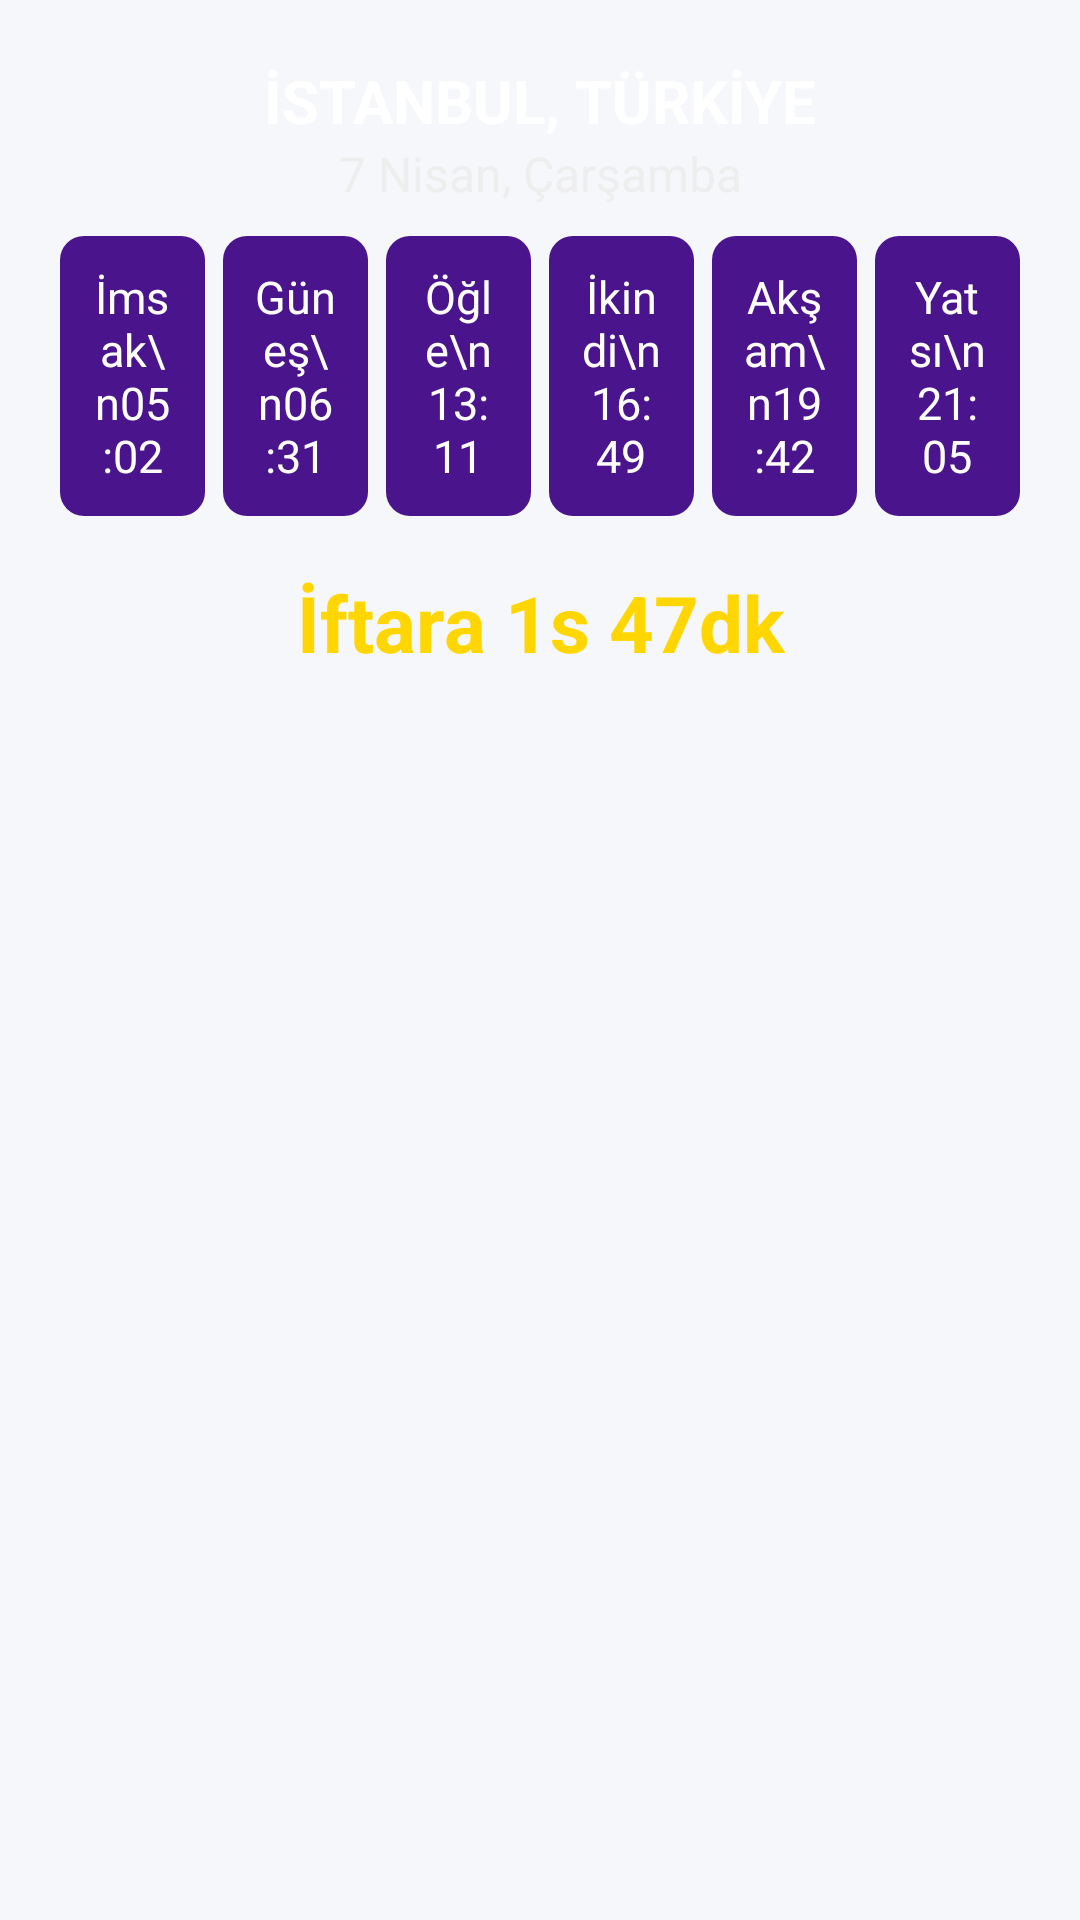

Here is an Android app screen rendered from its layout file. Give the layout XML and the strings, colors and styles it references.
<!-- AndroidManifest.xml: application theme AppTheme -->
<!-- res/layout/widget_imsak.xml -->
<?xml version="1.0" encoding="utf-8"?>
<LinearLayout xmlns:android="http://schemas.android.com/apk/res/android"
    android:orientation="vertical"
    android:background="@drawable/widget_card_bg"
    android:padding="20dp"
    android:layout_width="match_parent"
    android:layout_height="match_parent">

    <TextView
        android:id="@+id/widget_city"
        android:text="İSTANBUL, TÜRKİYE"
        android:textColor="#FFF"
        android:textSize="20sp"
        android:textStyle="bold"
        android:gravity="center"
        android:layout_width="match_parent"
        android:layout_height="wrap_content" />

    <TextView
        android:id="@+id/widget_date"
        android:text="7 Nisan, Çarşamba"
        android:textColor="#EEE"
        android:textSize="16sp"
        android:gravity="center"
        android:layout_width="match_parent"
        android:layout_height="wrap_content"
        android:layout_marginBottom="10dp" />

    <LinearLayout
        android:orientation="horizontal"
        android:gravity="center"
        android:layout_width="match_parent"
        android:layout_height="wrap_content">
        <TextView
            android:id="@+id/widget_imsak"
            android:text="İmsak\n05:02"
            android:textColor="#FFF"
            android:background="@drawable/widget_vakit_box"
            android:padding="10dp"
            android:textSize="15sp"
            android:gravity="center"
            android:layout_marginEnd="6dp"
            android:layout_width="0dp"
            android:layout_height="wrap_content"
            android:layout_weight="1"/>
        <TextView
            android:id="@+id/widget_gunes"
            android:text="Güneş\n06:31"
            android:textColor="#FFF"
            android:background="@drawable/widget_vakit_box"
            android:padding="10dp"
            android:textSize="15sp"
            android:gravity="center"
            android:layout_marginEnd="6dp"
            android:layout_width="0dp"
            android:layout_height="wrap_content"
            android:layout_weight="1"/>
        <TextView
            android:id="@+id/widget_ogle"
            android:text="Öğle\n13:11"
            android:textColor="#FFF"
            android:background="@drawable/widget_vakit_box"
            android:padding="10dp"
            android:textSize="15sp"
            android:gravity="center"
            android:layout_marginEnd="6dp"
            android:layout_width="0dp"
            android:layout_height="wrap_content"
            android:layout_weight="1"/>
        <TextView
            android:id="@+id/widget_ikindi"
            android:text="İkindi\n16:49"
            android:textColor="#FFF"
            android:background="@drawable/widget_vakit_box"
            android:padding="10dp"
            android:textSize="15sp"
            android:gravity="center"
            android:layout_marginEnd="6dp"
            android:layout_width="0dp"
            android:layout_height="wrap_content"
            android:layout_weight="1"/>
        <TextView
            android:id="@+id/widget_aksam"
            android:text="Akşam\n19:42"
            android:textColor="#FFF"
            android:background="@drawable/widget_vakit_box"
            android:padding="10dp"
            android:textSize="15sp"
            android:gravity="center"
            android:layout_marginEnd="6dp"
            android:layout_width="0dp"
            android:layout_height="wrap_content"
            android:layout_weight="1"/>
        <TextView
            android:id="@+id/widget_yatsi"
            android:text="Yatsı\n21:05"
            android:textColor="#FFF"
            android:background="@drawable/widget_vakit_box"
            android:padding="10dp"
            android:textSize="15sp"
            android:gravity="center"
            android:layout_width="0dp"
            android:layout_height="wrap_content"
            android:layout_weight="1"/>
    </LinearLayout>

    <TextView
        android:id="@+id/widget_kalan_sure"
        android:text="İftara 1s 47dk"
        android:textColor="#FFD600"
        android:textSize="26sp"
        android:textStyle="bold"
        android:gravity="center"
        android:layout_width="match_parent"
        android:layout_height="wrap_content"
        android:layout_marginTop="18dp"/>
</LinearLayout>
<!-- resources referenced by this layout -->
<resources>
  <!-- drawable widget_card_bg (drawable) -->
  <shape xmlns:android="http://schemas.android.com/apk/res/android"
      android:shape="rectangle">
      <solid android:color="#f5f7fa"/>
      <corners android:radius="18dp"/>
  </shape>
  <!-- drawable widget_vakit_box (drawable) -->
  <shape xmlns:android="http://schemas.android.com/apk/res/android"
      android:shape="rectangle">
      <solid android:color="#4A148C"/>
      <corners android:radius="8dp"/>
  </shape>
  <style name="AppTheme" parent="Theme.MaterialComponents.DayNight.NoActionBar">
          
          <item name="colorPrimary">@color/colorPrimary</item>
          <item name="colorPrimaryVariant">@color/colorPrimaryDark</item>
  
          
          <item name="colorSecondary">@color/colorAccent</item>
  
          
          <item name="android:windowBackground">@color/background</item>
          <item name="android:textColor">@color/text</item>
  
          
          <item name="materialButtonStyle">@style/Widget.MaterialComponents.Button</item>
          <item name="textInputStyle">@style/Widget.MaterialComponents.TextInputLayout.OutlinedBox</item>
      </style>
  <color name="colorPrimary">#274690</color>
  <color name="colorPrimaryDark">#111a2f</color>
  <color name="colorAccent">#e6eaf3</color>
  <color name="background">#f5f7fa</color>
  <color name="text">#1a2238</color>
</resources>
